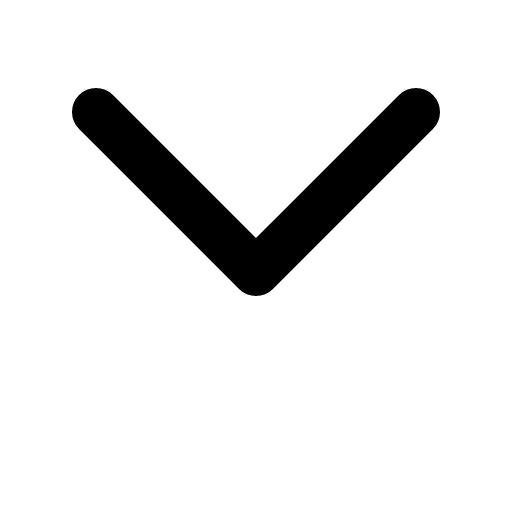
t = 0.00 s
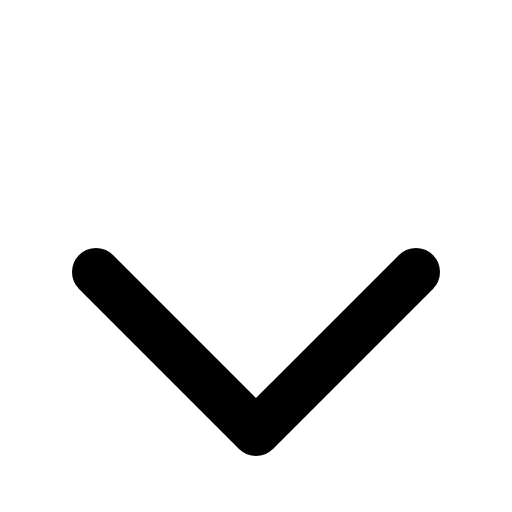
t = 0.30 s
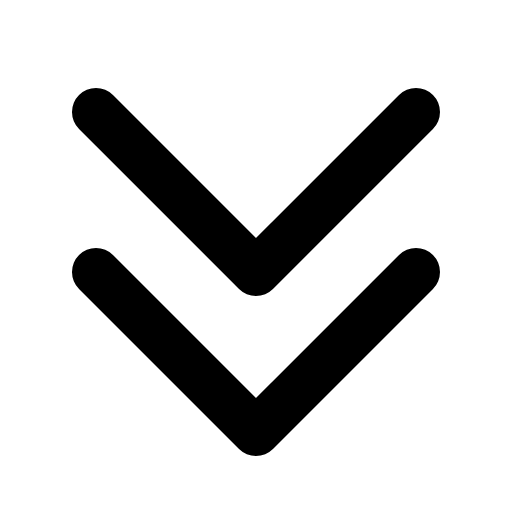
t = 0.68 s
t = 1.05 s: frame unchanged from t = 0.68 s, image omitted
t = 1.43 s: frame unchanged from t = 0.68 s, image omitted

The animated SVG that drew these frames (rendered in a browser with its animation timeline set to each time). Animation: 1 CSS @keyframes rule; one cycle of 1.80 s, repeats indefinitely.

<svg xmlns="http://www.w3.org/2000/svg" viewBox="0 0 256 256">
  <style>
    .draw-line {
      stroke-dasharray: 2000;
      stroke-dashoffset: 0;
    }
    svg:hover .draw-line {
      animation: phosphor-draw-in 1.5s ease-in-out infinite alternate;
    }
    @keyframes phosphor-draw-in {
      0%   { stroke-dashoffset: 2000; }
      100% { stroke-dashoffset: 0; }
    }
  </style><rect width="256" height="256" fill="none"/><polyline points="208 136 128 216 48 136" fill="none" stroke="currentColor" stroke-linecap="round" stroke-linejoin="round" stroke-width="24" class="draw-line" pathLength="1" style="animation-delay: 0s"/><polyline points="208 56 128 136 48 56" fill="none" stroke="currentColor" stroke-linecap="round" stroke-linejoin="round" stroke-width="24" class="draw-line" pathLength="1" style="animation-delay: 0.3s"/></svg>
